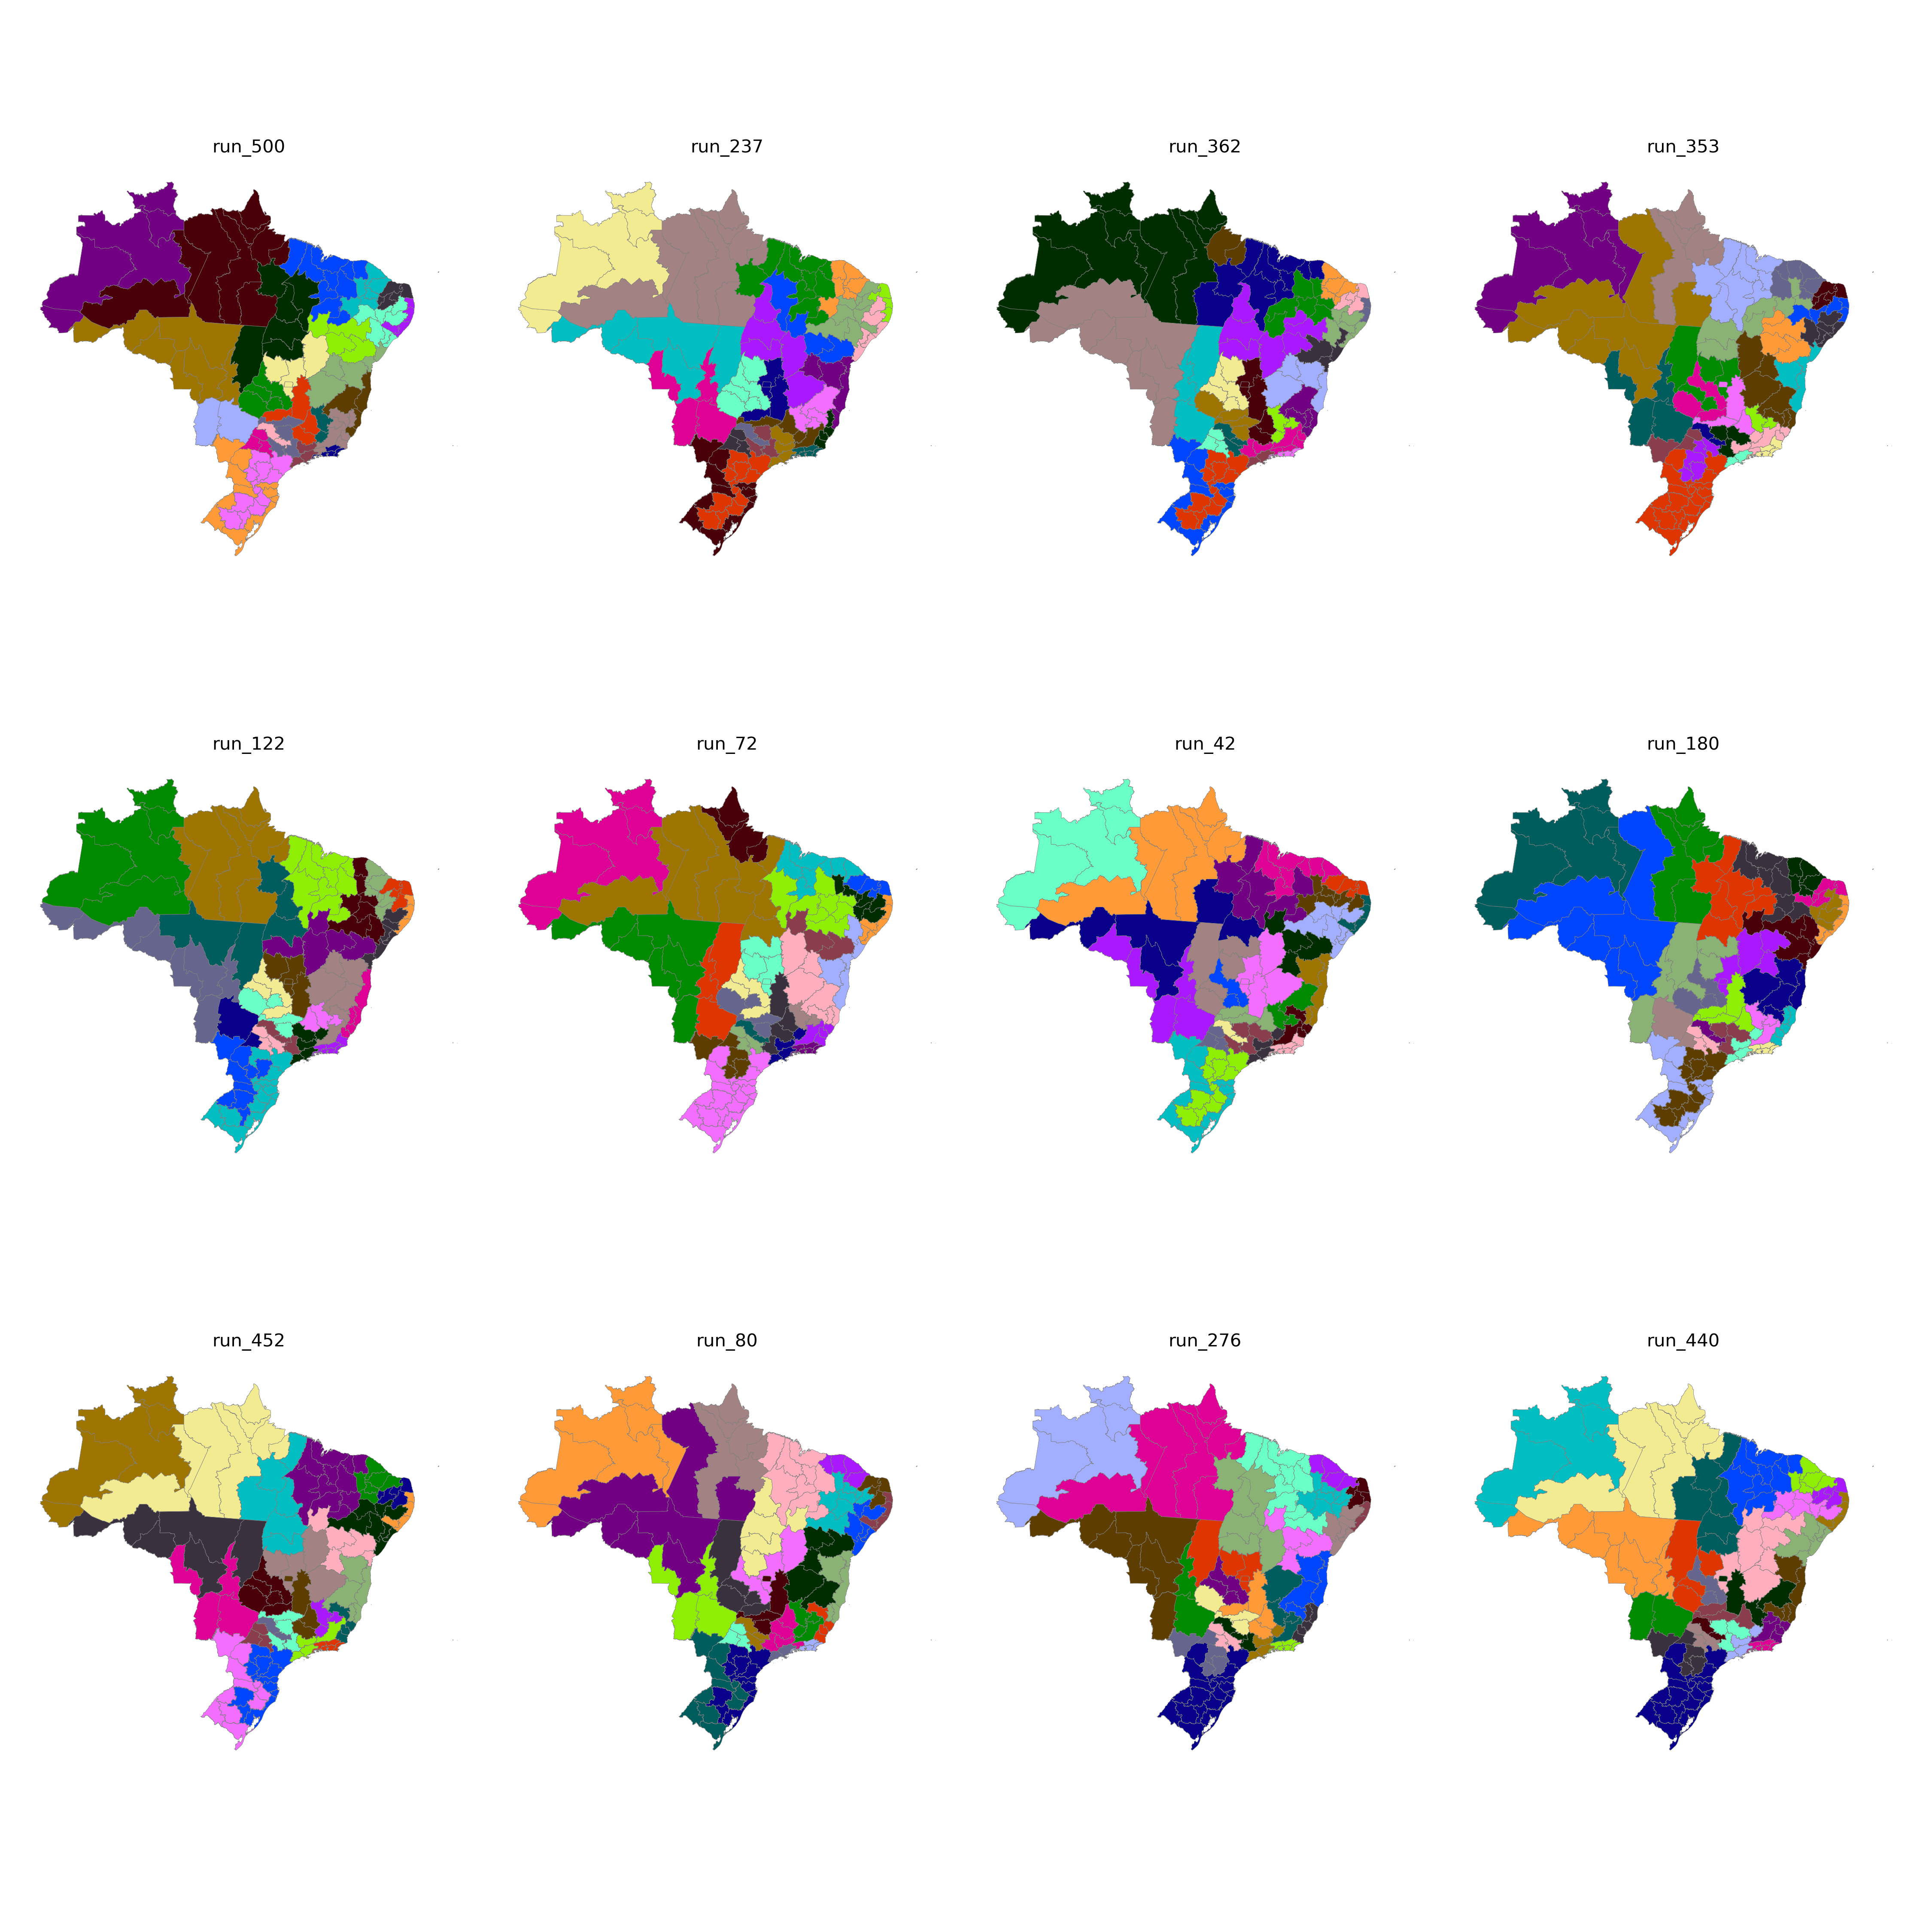

Data behind this chart, as committed beside it:
CD_RGINT, cluster
1101, 9
1102, 9
1201, 9
1202, 4
1301, 4
1302, 4
1303, 7
1304, 7
1401, 4
1402, 4
1501, 7
1502, 13
1503, 7
1504, 7
1505, 7
1506, 7
1507, 7
1601, 7
1602, 7
1701, 14
1702, 14
1703, 14
2101, 13
2102, 13
2103, 13
2104, 13
2105, 13
2201, 13
2202, 13
2203, 12
2204, 13
2205, 10
2206, 13
2301, 17
2302, 17
2303, 17
2304, 12
2305, 17
2306, 17
2401, 16
2402, 16
2403, 16
2501, 12
2502, 12
2503, 16
2504, 16
2601, 12
2602, 11
2603, 12
2604, 12
2701, 11
2702, 11
2801, 11
2802, 11
2901, 11
2902, 10
2903, 21
2904, 21
2905, 21
2906, 10
... 73 more rows
